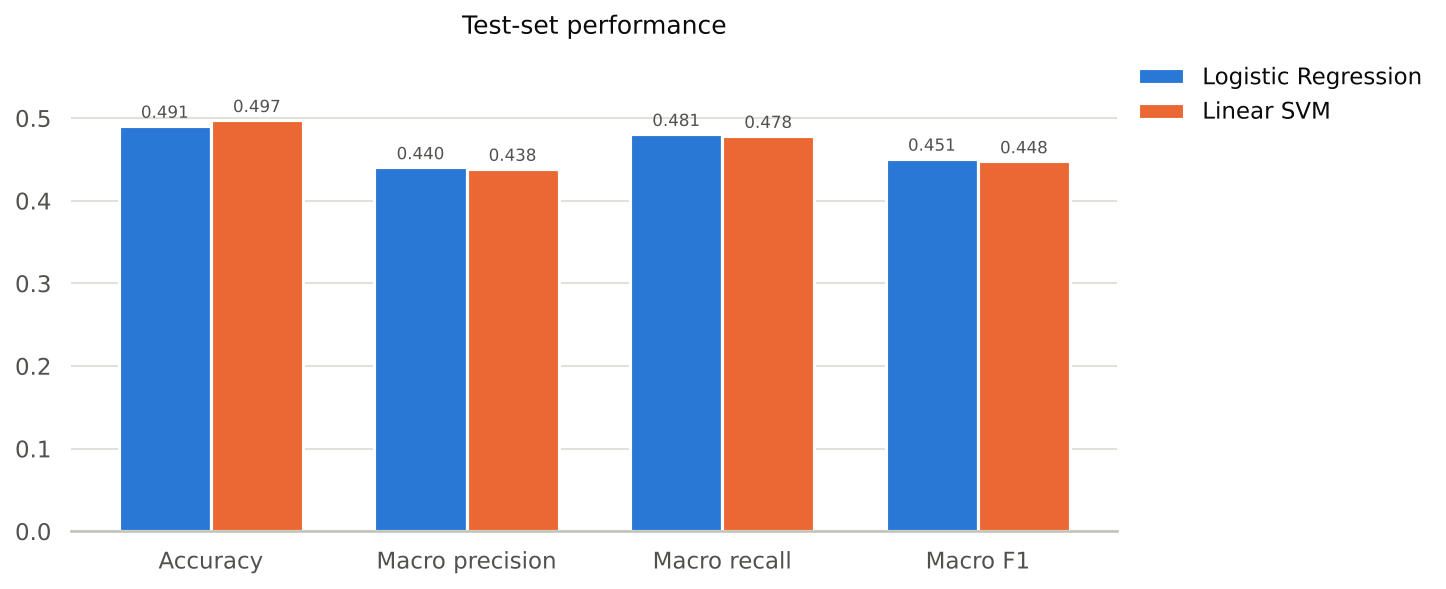

The file beside this chart, header and first rows:
model, accuracy, macro_precision, macro_recall, macro_f1, class_weight, train_time_s
Logistic Regression, 0.4905, 0.4404, 0.4806, 0.4507, balanced, 77.62
Linear SVM, 0.4975, 0.4384, 0.4783, 0.4477, balanced, 678.5
